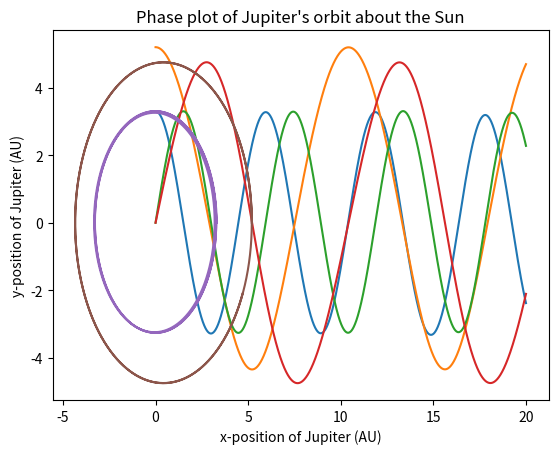

This chart was generated by the following Python code:
#!/usr/bin/env python
# coding: utf-8

# This code is for Lab 01, Question 2, Part C. The Euler-Cromer method is implemented to simulate the orbit of an asteroid in an asteroid-Sun-Jupiter
# system. The simulation duration is 20 Earth years. The initial conditions for the position and velocity parameters of Jupiter have been retained 
# from Part A of Question 2 of Lab 01. The output of the code is plots of x-position vs time, y-position vs time, and x-position vs y-position (phase)
# [redacted]

# In[1]:


import numpy as np
import matplotlib.pyplot as plt
import scipy as sc


# In[2]:


# Set variables
delta_t = 0.0001 #0.0001
G = 39.5
M_sun = 1
M_jupiter = M_sun/1000


# In[3]:


# Create parameters

t = np.arange(0,20,delta_t)

x_roid = 3.3*t 
y_roid = 0.0*t

x_jupiter = 5.2*t
y_jupiter = 0.0*t

v_x_roid = 0.0*t
v_y_roid = 3.46*t

v_x_jupiter = 0.0*t
v_y_jupiter = 2.63*t

a_x_roid = np.zeros(len(t)-1)
a_x_roid_jup = np.zeros(len(t)-1)
a_y_roid = np.zeros(len(t)-1)
a_y_roid_jup = np.zeros(len(t)-1)

a_x_jupiter = np.zeros(len(t)-1)
a_y_jupiter = np.zeros(len(t)-1) 

# Set up initial conditions

x_roid[0] = 3.3
y_roid[0] = 0.0
x_jupiter[0] = 5.2
y_jupiter[0] = 0.0
v_x_roid[0] = 0.0
v_y_roid[0] = 3.46
v_x_jupiter[0] = 0.0
v_y_jupiter[0] = 2.63



# In[4]:


# Calculate acceleration values
def acceleration(x, y, Mass):
    # Calculate radial value
    r = (x**2 + y**2)**0.5
    # Calculate acceleration values
    a_x = -1*G*Mass*x/(r**3)
    a_y = -1*G*Mass*y/(r**3)
    return a_x, a_y


# In[5]:


# Calculate velocity values
def velocity(v_x_old, v_y_old, a_x, a_y):
    v_x_new = v_x_old + a_x * delta_t
    v_y_new = v_y_old + a_y * delta_t
    return v_x_new, v_y_new


# In[6]:


# Calculate position values
def position(x_old, y_old, v_x, v_y, a_x, a_y):
    x_new = x_old + v_x*delta_t + a_x*(delta_t**2)
    y_new = y_old + v_y*delta_t + a_y*(delta_t**2)
    return x_new, y_new


# In[7]:


# Start for loop
for i in range(len(t)-1):
    
    #JUPITER PARAMETER CALCULATIONS
    
    # Calculate Jupiter acceleration values
    a_x_jupiter[i], a_y_jupiter[i] = acceleration(x_jupiter[i],y_jupiter[i], M_sun)
    
    # Calculate Jupiter velocity values                                          
    v_x_jupiter[i+1], v_y_jupiter[i+1] = velocity(v_x_jupiter[i], v_y_jupiter[i], a_x_jupiter[i], a_y_jupiter[i])
                                              
    # Calculate Jupiter position values        
    x_jupiter[i+1], y_jupiter[i+1] = position(x_jupiter[i], y_jupiter[i], v_x_jupiter[i+1], v_y_jupiter[i+1], a_x_jupiter[i], a_y_jupiter[i])                                          
    
    
    #roid PARAMETER CALCULATIONS
    
    # Calculate roid acceleration values
    a_x_roid[i], a_y_roid[i] = acceleration(x_roid[i],y_roid[i], M_sun)
    a_x_roid_jup[i], a_y_roid_jup[i] = acceleration(x_roid[i] - x_jupiter[i],y_roid[i] - y_jupiter[i], M_jupiter)
    a_x_roid[i] = a_x_roid[i] + a_x_roid_jup[i]
    a_y_roid[i] = a_y_roid[i] + a_y_roid_jup[i]
    
    # Calculate roid velocity values
    v_x_roid[i+1], v_y_roid[i+1] = velocity(v_x_roid[i], v_y_roid[i], a_x_roid[i], a_y_roid[i])
     
    # Calculate roid position values    
    x_roid[i+1], y_roid[i+1] = position(x_roid[i], y_roid[i], v_x_roid[i+1], v_y_roid[i+1], a_x_roid[i], a_y_roid[i])
    


# In[12]:


# Plot x vs y, x vs t, y vs t

plt.plot(t, x_roid)
plt.xlabel("Time (yr)")
plt.ylabel("x-position of asteroid (Au)")
plt.title("X-position of Asteroid vs. Time")
plt.savefig("xvst_asteroid.png")
plt.show()


plt.plot(t, x_jupiter)
plt.xlabel("Time (yr)")
plt.ylabel("x-position of Jupiter (Au)")
plt.title("X-position of Jupiter vs. Time")
plt.savefig("xvst_jupiter.png")
plt.show()


plt.plot(t, y_roid)
plt.xlabel("Time (yr)")
plt.ylabel("y-position of asteroid (AU)")
plt.title("Y-position of Asteroid vs. Time")
plt.savefig("yvst_asteroid.png")
plt.show()


plt.plot(t, y_jupiter)
plt.xlabel("Time (yr)")
plt.ylabel("y-position of Jupiter (AU)")
plt.title("Y-position of Jupiter vs. Time")
plt.savefig("yvst_jupiter.png")
plt.show()


plt.plot(x_roid, y_roid)
plt.xlabel("x-position of asteroid (AU)")
plt.ylabel("y-position of asteroid (AU)")
plt.title("Phase plot of Asteroid's orbit about the Sun")
plt.savefig("phase_asteroid.png")
plt.show()


plt.plot(x_jupiter, y_jupiter)
plt.xlabel("x-position of Jupiter (AU)")
plt.ylabel("y-position of Jupiter (AU)")
plt.title("Phase plot of Jupiter's orbit about the Sun")
plt.savefig("phase_jupiter.png")
plt.show()



